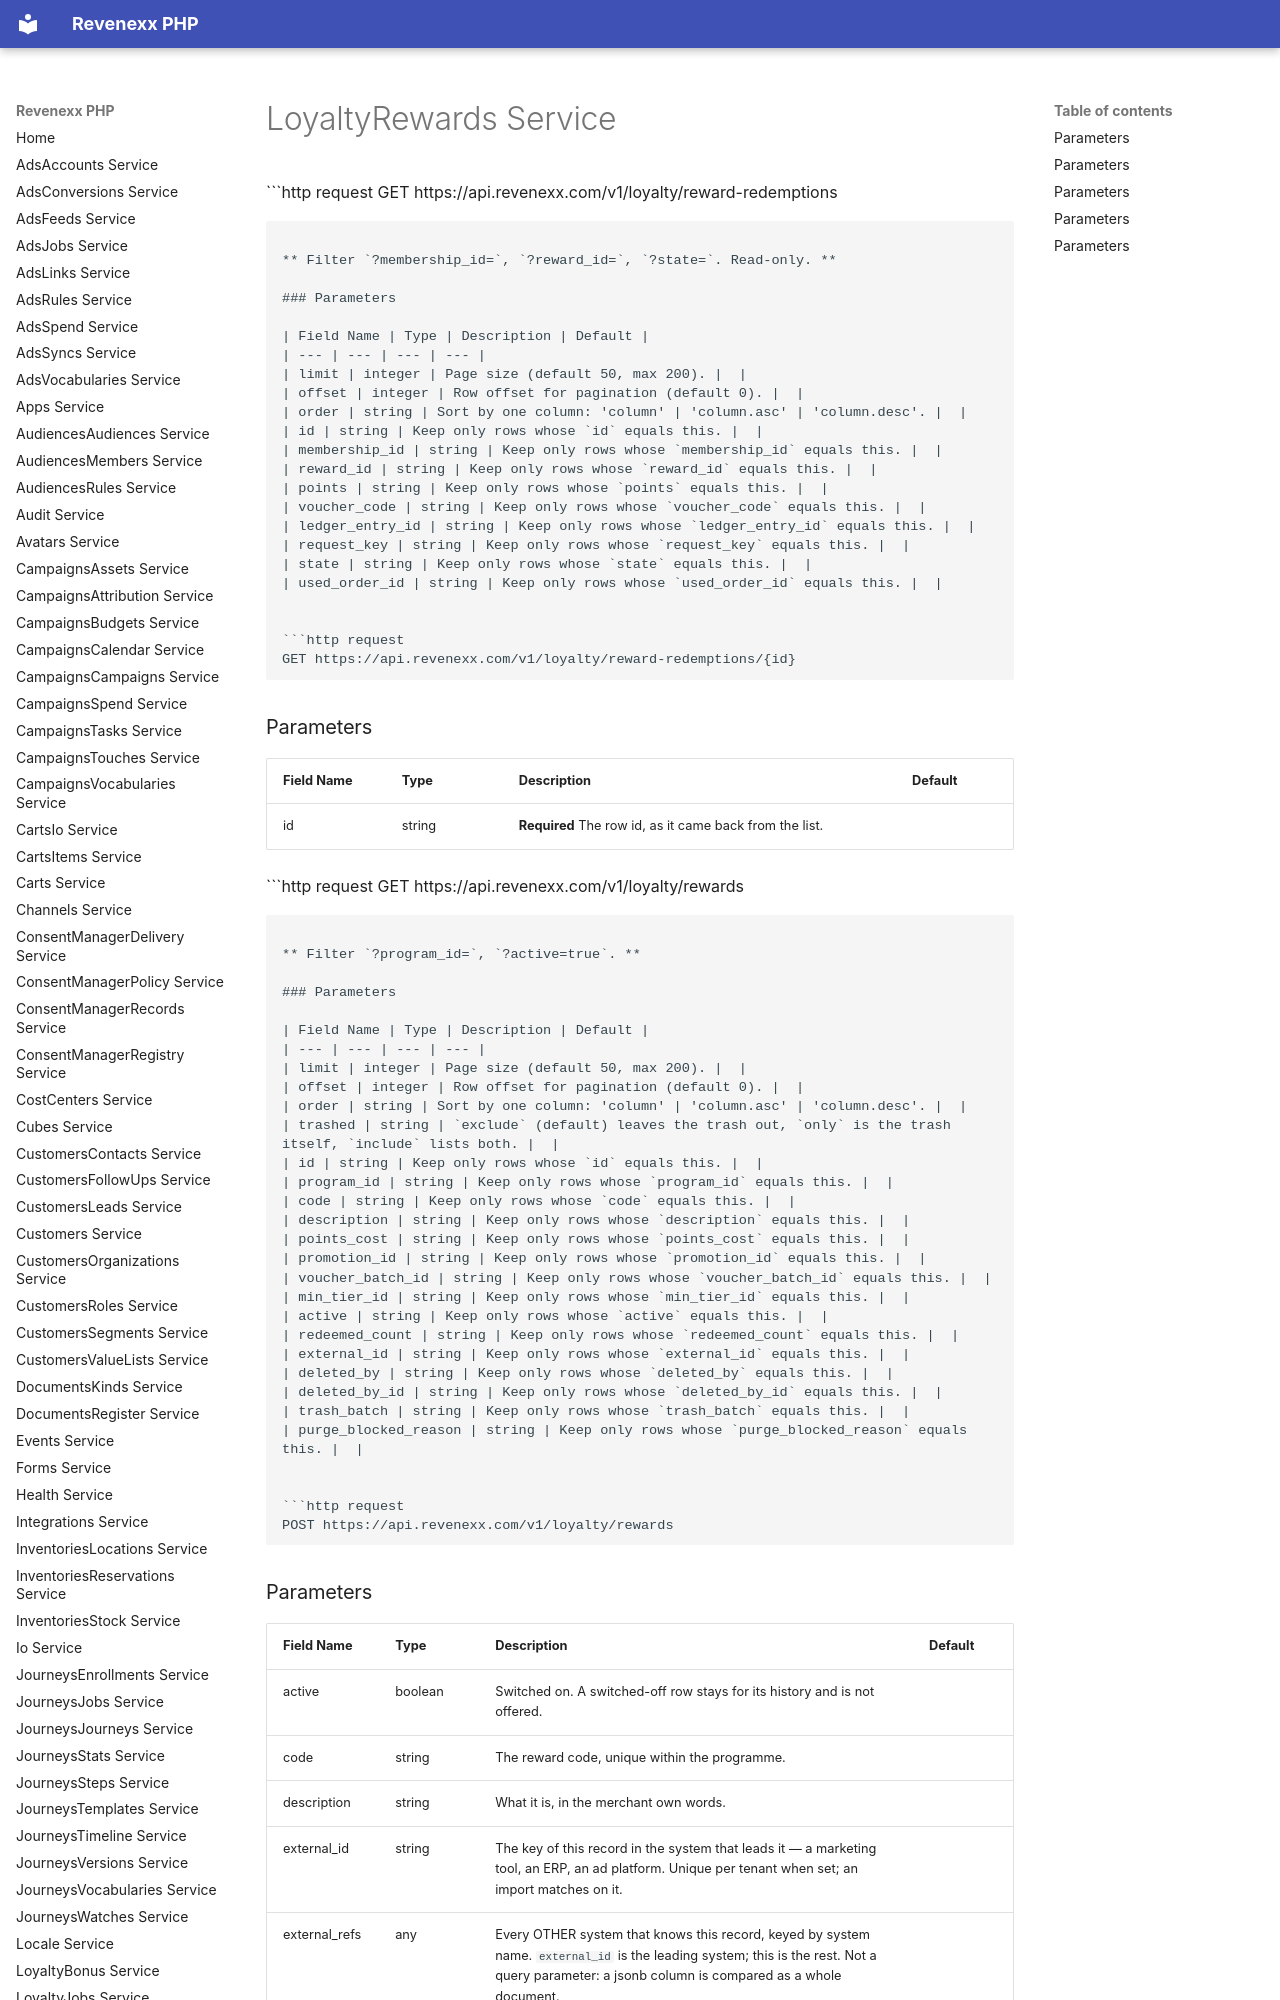

repository: revenexx-sdks/php · page: loyalty.rewards/index.html · generator: mkdocs

# LoyaltyRewards Service


```http request
GET https://api.revenexx.com/v1/loyalty/reward-redemptions
```

** Filter `?membership_id=`, `?reward_id=`, `?state=`. Read-only. **

### Parameters

| Field Name | Type | Description | Default |
| --- | --- | --- | --- |
| limit | integer | Page size (default 50, max 200). |  |
| offset | integer | Row offset for pagination (default 0). |  |
| order | string | Sort by one column: 'column' | 'column.asc' | 'column.desc'. |  |
| id | string | Keep only rows whose `id` equals this. |  |
| membership_id | string | Keep only rows whose `membership_id` equals this. |  |
| reward_id | string | Keep only rows whose `reward_id` equals this. |  |
| points | string | Keep only rows whose `points` equals this. |  |
| voucher_code | string | Keep only rows whose `voucher_code` equals this. |  |
| ledger_entry_id | string | Keep only rows whose `ledger_entry_id` equals this. |  |
| request_key | string | Keep only rows whose `request_key` equals this. |  |
| state | string | Keep only rows whose `state` equals this. |  |
| used_order_id | string | Keep only rows whose `used_order_id` equals this. |  |


```http request
GET https://api.revenexx.com/v1/loyalty/reward-redemptions/{id}
```

### Parameters

| Field Name | Type | Description | Default |
| --- | --- | --- | --- |
| id | string | **Required** The row id, as it came back from the list. |  |


```http request
GET https://api.revenexx.com/v1/loyalty/rewards
```

** Filter `?program_id=`, `?active=true`. **

### Parameters

| Field Name | Type | Description | Default |
| --- | --- | --- | --- |
| limit | integer | Page size (default 50, max 200). |  |
| offset | integer | Row offset for pagination (default 0). |  |
| order | string | Sort by one column: 'column' | 'column.asc' | 'column.desc'. |  |
| trashed | string | `exclude` (default) leaves the trash out, `only` is the trash itself, `include` lists both. |  |
| id | string | Keep only rows whose `id` equals this. |  |
| program_id | string | Keep only rows whose `program_id` equals this. |  |
| code | string | Keep only rows whose `code` equals this. |  |
| description | string | Keep only rows whose `description` equals this. |  |
| points_cost | string | Keep only rows whose `points_cost` equals this. |  |
| promotion_id | string | Keep only rows whose `promotion_id` equals this. |  |
| voucher_batch_id | string | Keep only rows whose `voucher_batch_id` equals this. |  |
| min_tier_id | string | Keep only rows whose `min_tier_id` equals this. |  |
| active | string | Keep only rows whose `active` equals this. |  |
| redeemed_count | string | Keep only rows whose `redeemed_count` equals this. |  |
| external_id | string | Keep only rows whose `external_id` equals this. |  |
| deleted_by | string | Keep only rows whose `deleted_by` equals this. |  |
| deleted_by_id | string | Keep only rows whose `deleted_by_id` equals this. |  |
| trash_batch | string | Keep only rows whose `trash_batch` equals this. |  |
| purge_blocked_reason | string | Keep only rows whose `purge_blocked_reason` equals this. |  |


```http request
POST https://api.revenexx.com/v1/loyalty/rewards
```
